Run: headless pygame with SDL's dummy video driver; simulated clock (each Clock.tick advances the game by its frame time, no real sleeping); random seed 0; keys injected as events and as key.get_pressed() state; no mouse input.
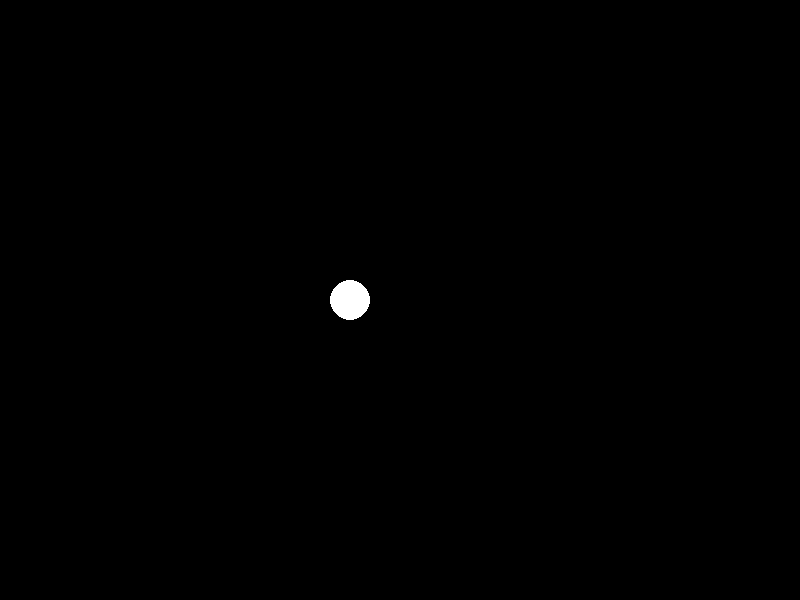
Frame 1 of 4 · flips 1–60 · no input
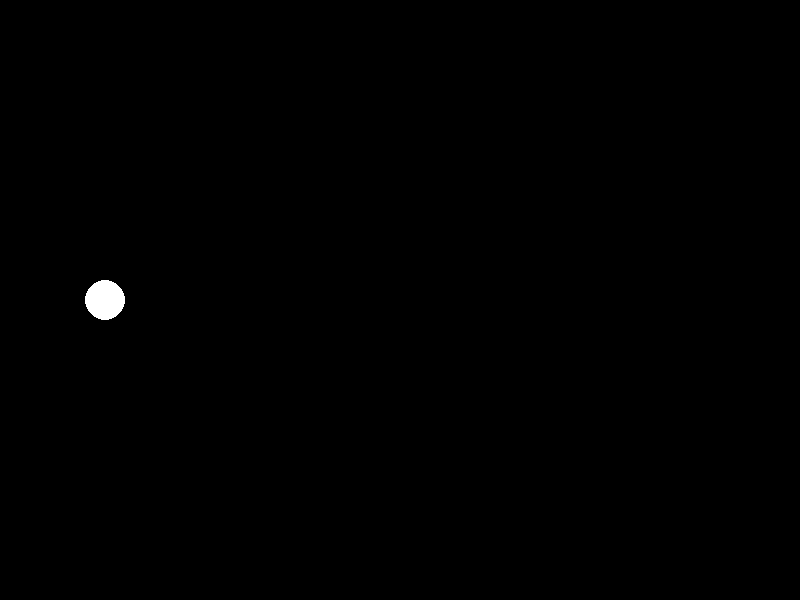
Frame 2 of 4 · flips 61–180 · tapped SPACE, RETURN · held RIGHT (→), D
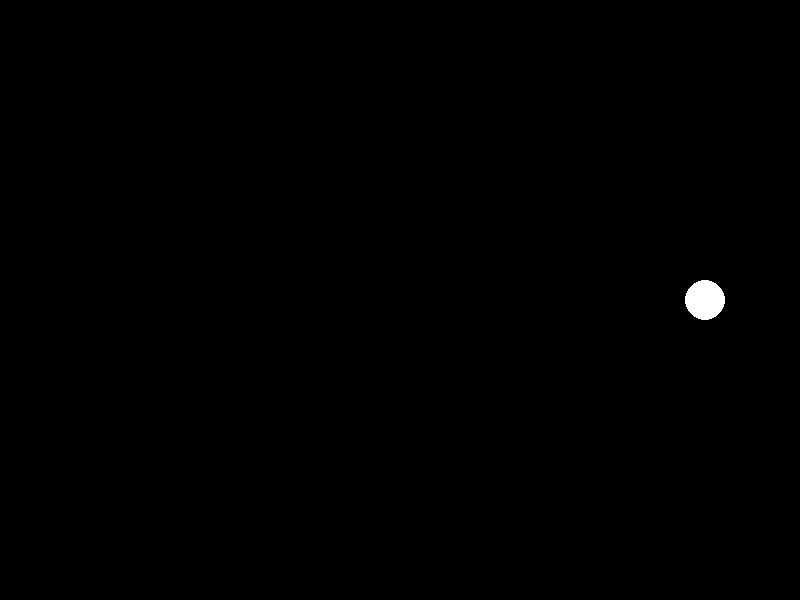
Frame 3 of 4 · flips 181–300 · held DOWN (↓), S
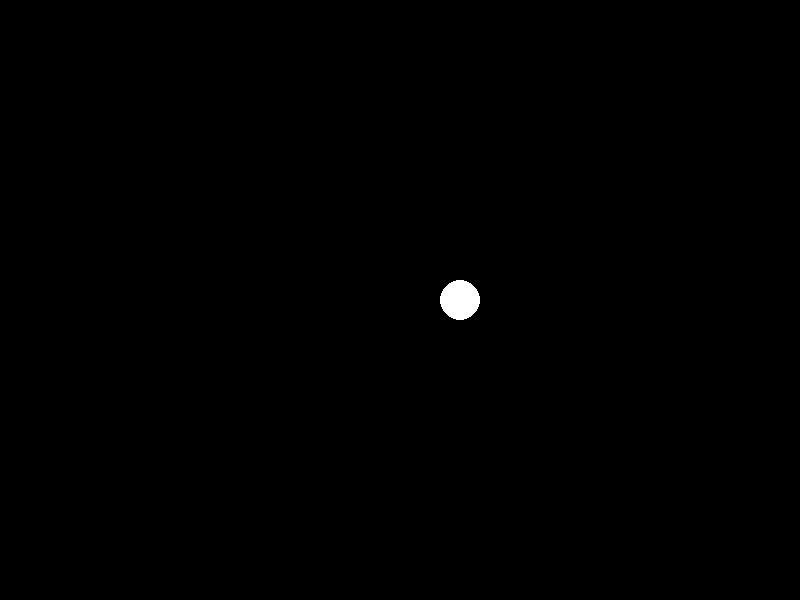
Frame 4 of 4 · flips 301–420 · held LEFT (←), A, UP (↑), W

The pygame program that drew these frames:

import pygame
import sys

# Initialize Pygame
pygame.init()

# Set up the display
width, height = 800, 600
screen = pygame.display.set_mode((width, height))
pygame.display.set_caption("Smooth Animation Example")

# Define colors
black = (0, 0, 0)
white = (255, 255, 255)

# Define the ball's properties
ball_pos = [50, height // 2]
ball_radius = 20
ball_speed = 5

# Create a clock object
clock = pygame.time.Clock()

# Game loop
running = True
while running:
    for event in pygame.event.get():
        if event.type == pygame.QUIT:
            running = False

    # Update the ball's position
    ball_pos[0] += ball_speed
    if ball_pos[0] > width + ball_radius:
        ball_pos[0] = -ball_radius

    # Clear the screen
    screen.fill(black)

    # Draw the ball
    pygame.draw.circle(screen, white, ball_pos, ball_radius)

    # Update the display
    pygame.display.flip()

    # Cap the frame rate to 60 FPS
    clock.tick(60)

# Quit Pygame
pygame.quit()
sys.exit()
